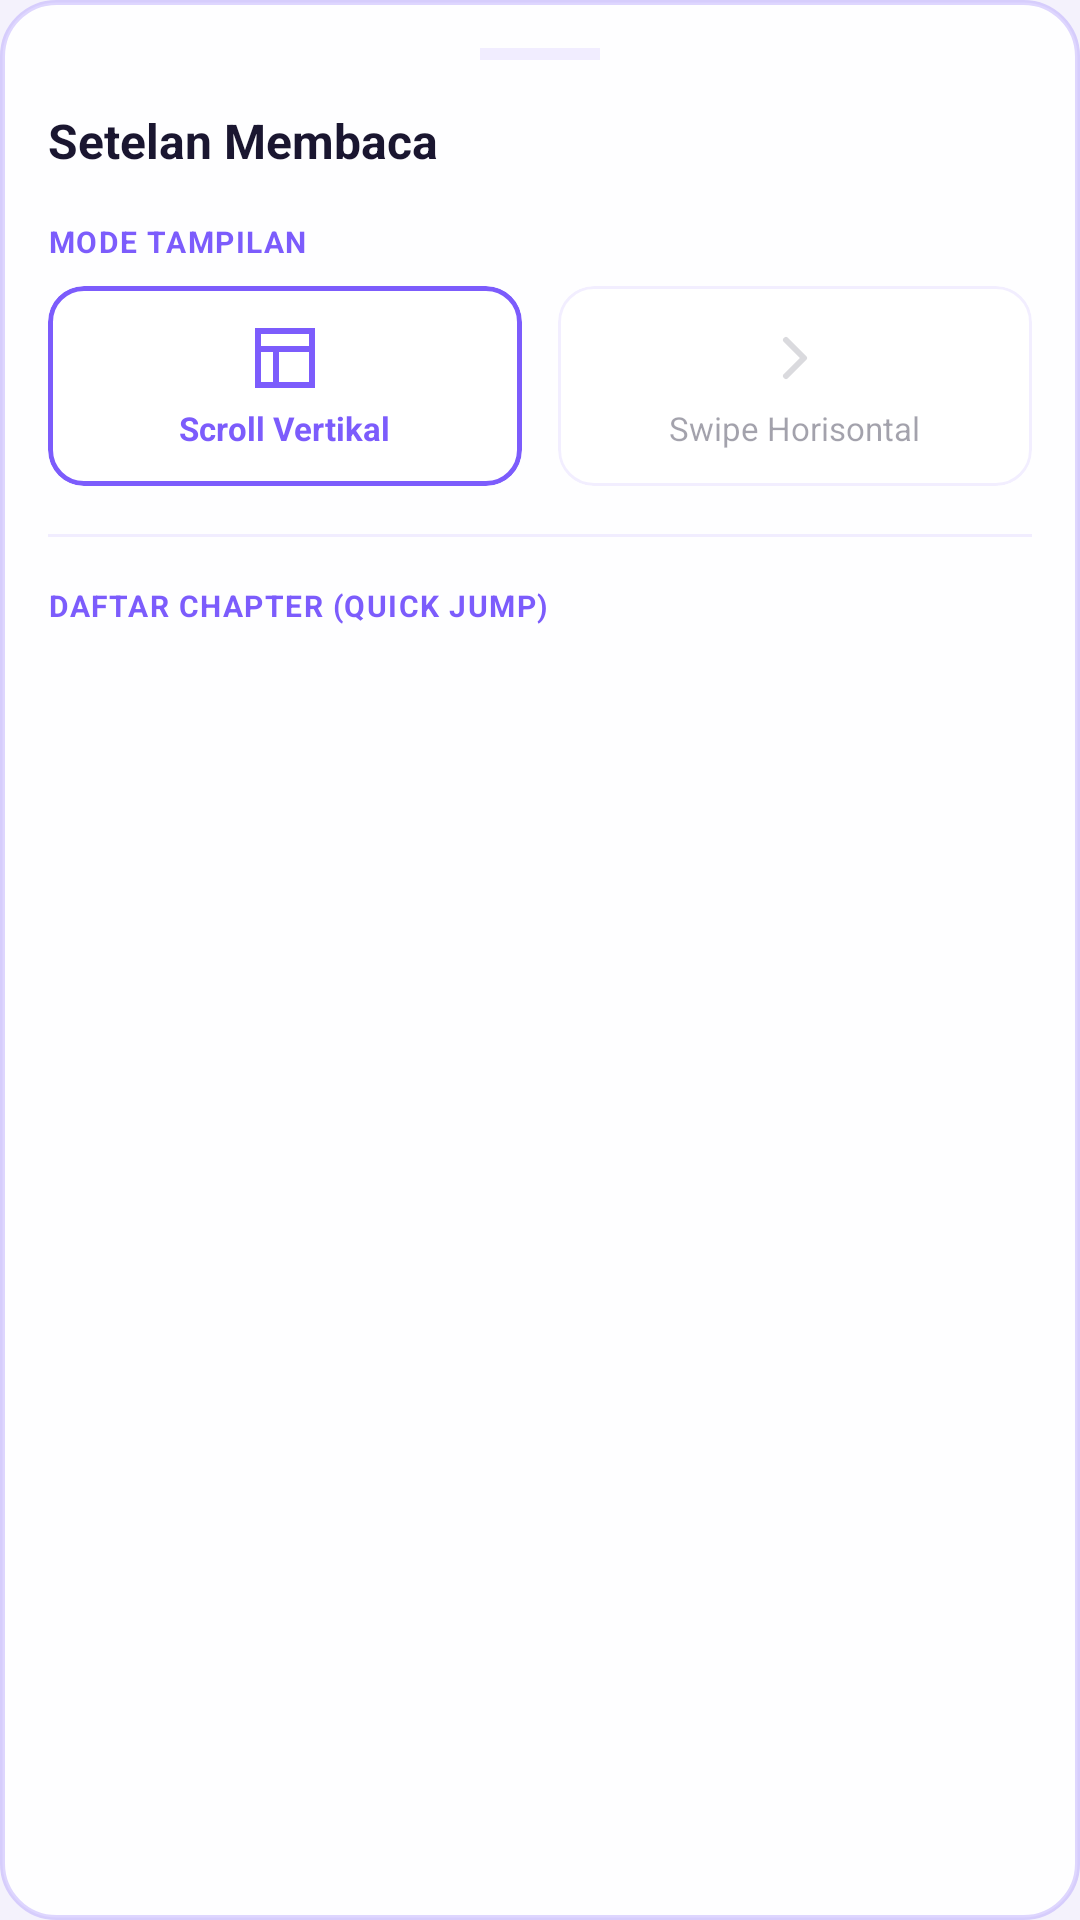

Here is an Android app screen rendered from its layout file. Give the layout XML and the strings, colors and styles it references.
<!-- AndroidManifest.xml: application theme Theme.KomiKu -->
<!-- res/layout/layout_bottom_sheet_reading_menu.xml -->
<?xml version="1.0" encoding="utf-8"?>
<LinearLayout
    xmlns:android="http://schemas.android.com/apk/res/android"
    xmlns:app="http://schemas.android.com/apk/res-auto"
    android:layout_width="match_parent"
    android:layout_height="wrap_content"
    android:orientation="vertical"
    android:background="@drawable/bg_filter_card"
    android:padding="16dp">

    
    <View
        android:layout_width="40dp"
        android:layout_height="4dp"
        android:background="@color/dk_border"
        android:layout_gravity="center_horizontal"
        android:layout_marginBottom="16dp" />

    
    <TextView
        android:layout_width="wrap_content"
        android:layout_height="wrap_content"
        android:text="Setelan Membaca"
        android:textSize="16sp"
        android:textStyle="bold"
        android:textColor="@color/dk_text" />

    
    <TextView
        android:layout_width="wrap_content"
        android:layout_height="wrap_content"
        android:text="MODE TAMPILAN"
        android:textSize="10sp"
        android:textStyle="bold"
        android:textColor="@color/accent"
        android:layout_marginTop="16dp"
        android:letterSpacing="0.05" />

    <LinearLayout
        android:layout_width="match_parent"
        android:layout_height="wrap_content"
        android:orientation="horizontal"
        android:layout_marginTop="8dp">

        
        <com.google.android.material.card.MaterialCardView
            android:id="@+id/card_mode_vertical"
            android:layout_width="0dp"
            android:layout_height="wrap_content"
            android:layout_weight="1"
            android:layout_marginEnd="6dp"
            app:cardCornerRadius="12dp"
            app:cardElevation="0dp"
            app:strokeWidth="1.5dp"
            app:strokeColor="@color/accent"
            android:clickable="true"
            android:focusable="true">

            <LinearLayout
                android:layout_width="match_parent"
                android:layout_height="wrap_content"
                android:orientation="vertical"
                android:gravity="center"
                android:padding="12dp">

                <ImageView
                    android:id="@+id/iv_mode_vertical"
                    android:layout_width="24dp"
                    android:layout_height="24dp"
                    android:src="@drawable/ic_read_mode"
                    app:tint="@color/accent" />

                <TextView
                    android:id="@+id/tv_mode_vertical"
                    android:layout_width="wrap_content"
                    android:layout_height="wrap_content"
                    android:text="Scroll Vertikal"
                    android:textSize="11sp"
                    android:textStyle="bold"
                    android:textColor="@color/accent"
                    android:layout_marginTop="4dp" />

            </LinearLayout>
        </com.google.android.material.card.MaterialCardView>

        
        <com.google.android.material.card.MaterialCardView
            android:id="@+id/card_mode_horizontal"
            android:layout_width="0dp"
            android:layout_height="wrap_content"
            android:layout_weight="1"
            android:layout_marginStart="6dp"
            app:cardCornerRadius="12dp"
            app:cardElevation="0dp"
            app:strokeWidth="1dp"
            app:strokeColor="@color/dk_border"
            android:clickable="true"
            android:focusable="true">

            <LinearLayout
                android:layout_width="match_parent"
                android:layout_height="wrap_content"
                android:orientation="vertical"
                android:gravity="center"
                android:padding="12dp">

                <ImageView
                    android:id="@+id/iv_mode_horizontal"
                    android:layout_width="24dp"
                    android:layout_height="24dp"
                    android:src="@drawable/ic_chevron_right"
                    app:tint="@color/dk_muted" />

                <TextView
                    android:id="@+id/tv_mode_horizontal"
                    android:layout_width="wrap_content"
                    android:layout_height="wrap_content"
                    android:text="Swipe Horisontal"
                    android:textSize="11sp"
                    android:textColor="@color/dk_muted"
                    android:layout_marginTop="4dp" />

            </LinearLayout>
        </com.google.android.material.card.MaterialCardView>

    </LinearLayout>

    
    <View
        android:layout_width="match_parent"
        android:layout_height="1dp"
        android:background="@color/dk_border"
        android:layout_marginVertical="16dp" />

    
    <TextView
        android:layout_width="wrap_content"
        android:layout_height="wrap_content"
        android:text="DAFTAR CHAPTER (QUICK JUMP)"
        android:textSize="10sp"
        android:textStyle="bold"
        android:textColor="@color/accent"
        android:letterSpacing="0.05" />

    <androidx.recyclerview.widget.RecyclerView
        android:id="@+id/rv_sheet_chapters"
        android:layout_width="match_parent"
        android:layout_height="220dp"
        android:layout_marginTop="8dp"
        android:scrollbars="vertical" />

</LinearLayout>
<!-- resources referenced by this layout -->
<resources>
  <color name="accent">#7C5CFC</color>
  <color name="dk_border">#1A7C5CFC</color>
  <color name="dk_muted">#661A1630</color>
  <color name="dk_text">#1A1630</color>
  <!-- drawable bg_filter_card (drawable) -->
  <?xml version="1.0" encoding="utf-8"?>
  <shape xmlns:android="http://schemas.android.com/apk/res/android"
      android:shape="rectangle">
      
      <solid android:color="@color/read_bar_bg" />
      <stroke android:width="1.5dp" android:color="@color/accent_border" />
      <corners android:radius="18dp" />
  </shape>
  <!-- drawable ic_chevron_right (drawable) -->
  <?xml version="1.0" encoding="utf-8"?>
  <vector xmlns:android="http://schemas.android.com/apk/res/android"
      android:width="24dp"
      android:height="24dp"
      android:viewportWidth="24"
      android:viewportHeight="24">
      <path
          android:fillColor="#00000000"
          android:strokeColor="@color/dk_muted"
          android:strokeWidth="2"
          android:strokeLineCap="round"
          android:strokeLineJoin="round"
          android:pathData="M9,18 L15,12 L9,6" />
  </vector>
  <!-- drawable ic_read_mode (drawable) -->
  <?xml version="1.0" encoding="utf-8"?>
  <vector xmlns:android="http://schemas.android.com/apk/res/android"
      android:width="24dp"
      android:height="24dp"
      android:viewportWidth="24"
      android:viewportHeight="24">
      <path
          android:fillColor="#00000000"
          android:strokeColor="@color/accent_soft"
          android:strokeWidth="2"
          android:strokeLineCap="round"
          android:pathData="M3,3 H21 V21 H3 Z" />
      <path
          android:fillColor="#00000000"
          android:strokeColor="@color/accent_soft"
          android:strokeWidth="2"
          android:strokeLineCap="round"
          android:pathData="M3,9 H21" />
      <path
          android:fillColor="#00000000"
          android:strokeColor="@color/accent_soft"
          android:strokeWidth="2"
          android:strokeLineCap="round"
          android:pathData="M9,21 L9,9" />
  </vector>
  <style name="Theme.KomiKu" parent="Theme.MaterialComponents.DayNight.NoActionBar">
          <item name="colorPrimary">@color/accent</item>
          <item name="colorPrimaryVariant">@color/accent_soft</item>
          <item name="colorOnPrimary">@color/white</item>
          <item name="colorSecondary">@color/accent_soft</item>
          <item name="colorSurface">@color/dk_card</item>
          <item name="colorOnSurface">@color/dk_text</item>
          <item name="android:windowBackground">@color/dk_bg</item>
          <item name="android:statusBarColor">@color/dk_bg</item>
          <item name="android:navigationBarColor">@color/dk_bg</item>
          <item name="android:windowLightStatusBar">false</item>
  
          
          <item name="colorControlNormal">@color/dk_text</item>
          <item name="colorControlActivated">@color/accent</item>
      </style>
  <color name="read_bar_bg">#E6FFFFFF</color>
  <color name="accent_border">#407C5CFC</color>
  <color name="accent_soft">#C084FC</color>
  <color name="white">#FFFFFF</color>
  <color name="dk_card">#FFFFFF</color>
  <color name="dk_bg">#F4F2FC</color>
</resources>
